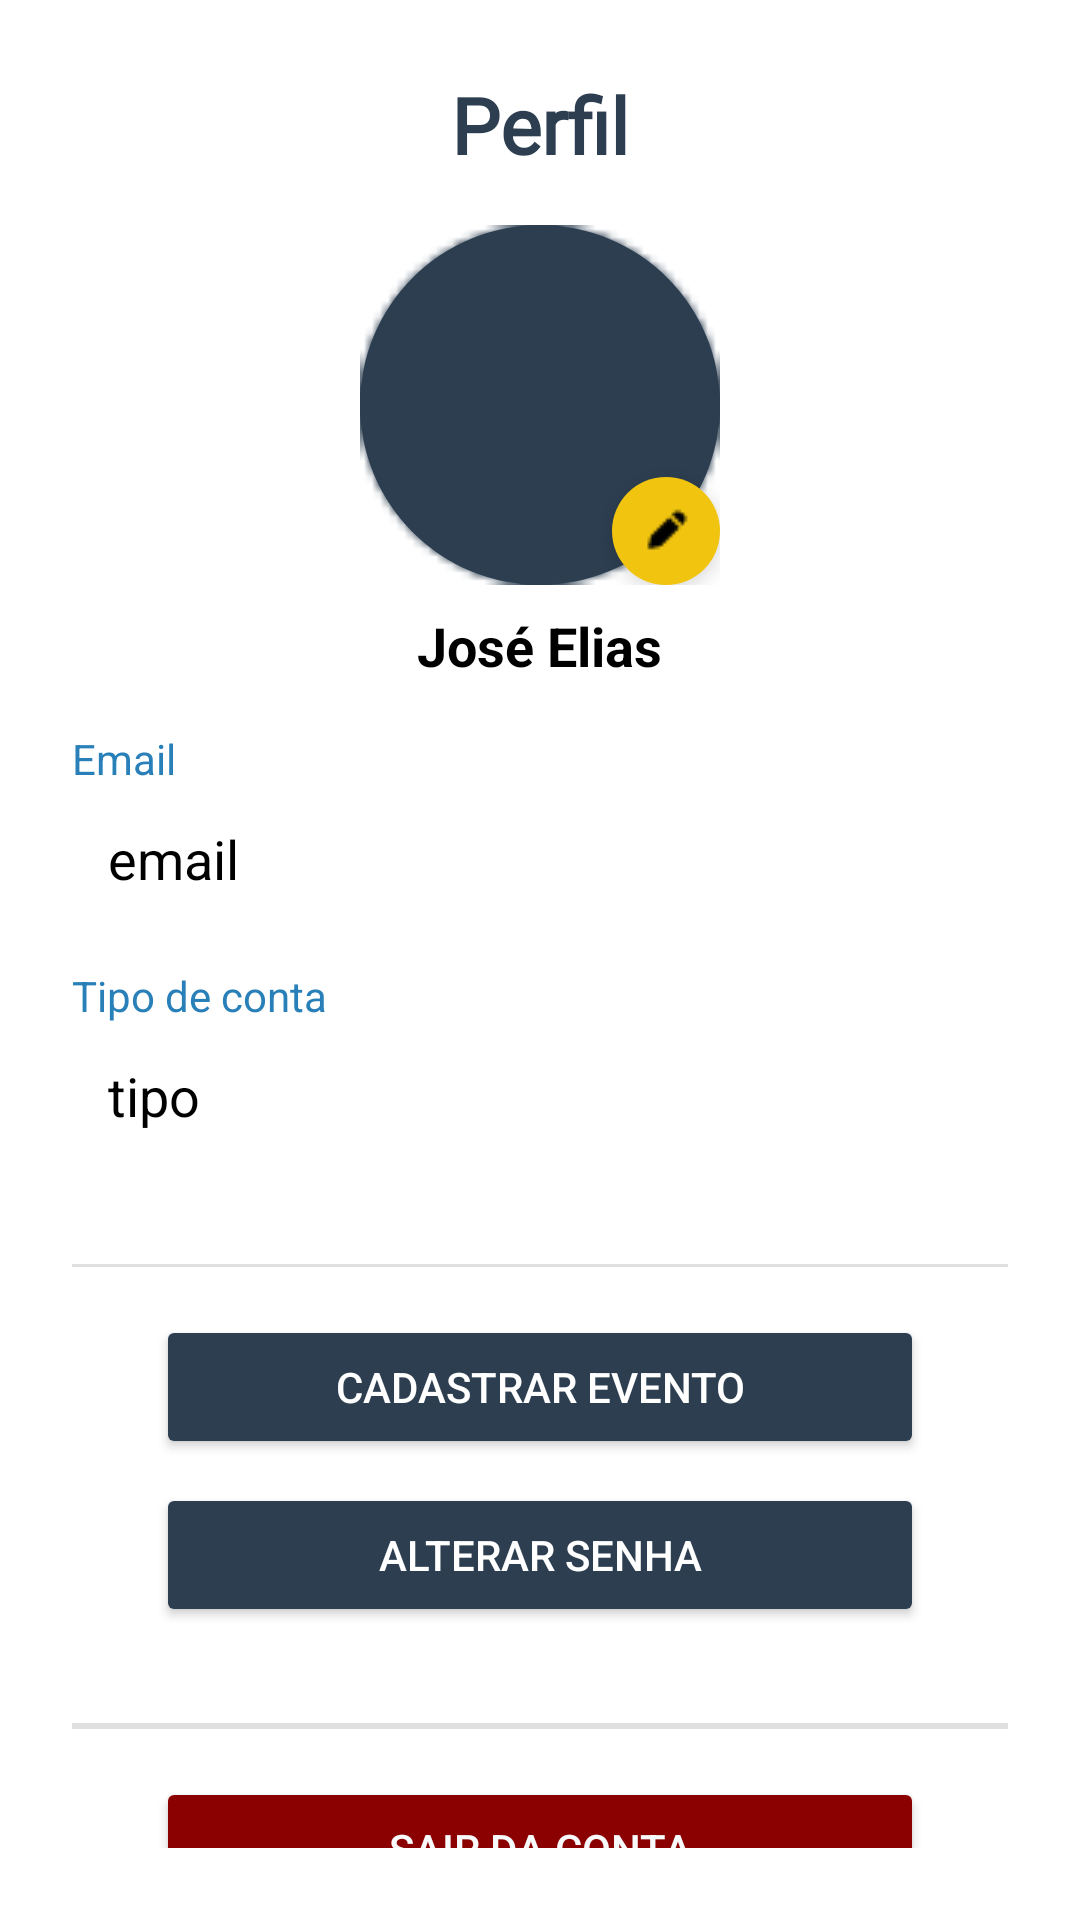

Android layout source for this screen:
<!-- AndroidManifest.xml: application theme Theme.AgendaBotucatu -->
<!-- res/layout/fragment_perfil.xml -->
<?xml version="1.0" encoding="utf-8"?>
<androidx.coordinatorlayout.widget.CoordinatorLayout
    xmlns:android="http://schemas.android.com/apk/res/android"
    xmlns:app="http://schemas.android.com/apk/res-auto"
    xmlns:tools="http://schemas.android.com/tools"
    android:id="@+id/main"
    android:layout_width="match_parent"
    android:layout_height="match_parent"
    android:background="@color/white">

    
    <ScrollView
        android:layout_width="match_parent"
        android:layout_height="match_parent"
        android:layout_above="@id/bottomNavigationView"
        android:padding="24dp"
        android:scrollbars="none">

        <LinearLayout
            android:layout_width="match_parent"
            android:layout_height="wrap_content"
            android:orientation="vertical"
            android:gravity="center_horizontal">

            

            
            <TextView
                android:id="@+id/txtTituloPerfil"
                android:layout_width="wrap_content"
                android:layout_height="wrap_content"
                android:layout_marginBottom="16dp"
                android:text="Perfil"
                android:textAppearance="@style/titulo" />

            <FrameLayout
                android:layout_width="120dp"
                android:layout_height="120dp"
                android:layout_marginBottom="8dp">

                <ImageView
                    android:id="@+id/imgPerfil"
                    android:layout_width="match_parent"
                    android:layout_height="match_parent"
                    android:background="@drawable/circle_background"
                    android:contentDescription="Foto do usuário"
                    android:scaleType="centerCrop"
                    android:src="@drawable/ic_user" />

                
                <ImageButton
                    android:id="@+id/btEditarFoto"
                    android:layout_width="36dp"
                    android:layout_height="36dp"
                    android:layout_gravity="bottom|end"
                    android:background="@drawable/circle_yellow"
                    android:src="@drawable/ic_edit"
                    android:contentDescription="Editar foto"
                    android:elevation="4dp"
                    app:tint="@color/black" />
            </FrameLayout>

            
            <TextView
                android:id="@+id/txtNomeUsuario"
                android:layout_width="wrap_content"
                android:layout_height="wrap_content"
                android:text="José Elias"
                android:textColor="#000000"
                android:textSize="18sp"
                android:textStyle="bold"
                android:layout_marginBottom="16dp" />

            
            <LinearLayout
                android:layout_width="match_parent"
                android:layout_height="wrap_content"
                android:orientation="vertical"
                android:layout_marginBottom="12dp">

                <TextView
                    android:layout_width="wrap_content"
                    android:layout_height="wrap_content"
                    android:text="Email"
                    android:textColor="@color/AZUL_MEDIO"
                    android:textSize="14sp" />

                <EditText
                    android:id="@+id/edEmail"
                    android:layout_width="match_parent"
                    android:layout_height="48dp"
                    android:background="@drawable/edittext_background"
                    android:enabled="false"
                    android:hint="jose.santo@exemplo.com"
                    android:paddingHorizontal="12dp"
                    android:text="email"
                    android:textColor="#000000" />
            </LinearLayout>

            
            <LinearLayout
                android:layout_width="match_parent"
                android:layout_height="wrap_content"
                android:orientation="vertical"
                android:layout_marginBottom="16dp">

                <TextView
                    android:layout_width="wrap_content"
                    android:layout_height="wrap_content"
                    android:text="Tipo de conta"
                    android:textColor="@color/AZUL_MEDIO"
                    android:textSize="14sp" />

                <EditText
                    android:id="@+id/edTipoConta"
                    android:layout_width="match_parent"
                    android:layout_height="48dp"
                    android:background="@drawable/edittext_background"
                    android:enabled="false"
                    android:hint="Moderador"
                    android:paddingHorizontal="12dp"
                    android:text="tipo"
                    android:textColor="#000000" />
            </LinearLayout>

            <View
                android:layout_width="match_parent"
                android:layout_height="1dp"
                android:background="#E0E0E0"
                android:layout_marginVertical="16dp" />

            
            <Button
                android:id="@+id/btnCadastrarEvento"
                android:layout_width="256dp"
                android:layout_height="wrap_content"
                android:text="Cadastrar evento"
                android:textColor="@color/white"
                android:backgroundTint="@color/CINZA_GRAFITE"
                android:layout_marginBottom="8dp" />

            <Button
                android:id="@+id/btnAlterarSenha"
                android:layout_width="256dp"
                android:layout_height="wrap_content"
                android:text="Alterar senha"
                android:textColor="@color/white"
                android:backgroundTint="@color/CINZA_GRAFITE"
                android:layout_marginBottom="16dp" />

            <View
                android:layout_width="match_parent"
                android:layout_height="2dp"
                android:background="#E0E0E0"
                android:layout_marginVertical="16dp" />

            
            <Button
                android:id="@+id/btnSair"
                android:layout_width="256dp"
                android:layout_height="wrap_content"
                android:backgroundTint="@color/VERMELHO_ESCURO"
                android:text="Sair da conta"
                android:textColor="@color/CINZA_CLARO" />

        </LinearLayout>
    </ScrollView>

</androidx.coordinatorlayout.widget.CoordinatorLayout>
<!-- resources referenced by this layout -->
<resources>
  <color name="AZUL_MEDIO">#2980B9</color>
  <color name="CINZA_CLARO">#F8F9FA</color>
  <color name="CINZA_GRAFITE">#2C3E50</color>
  <color name="VERMELHO_ESCURO">#8B0000</color>
  <color name="black">#FF000000</color>
  <color name="white">#FFFFFFFF</color>
  <!-- drawable circle_background (drawable) -->
  <?xml version="1.0" encoding="utf-8"?>
  <shape xmlns:android="http://schemas.android.com/apk/res/android"
      android:shape="oval">
  
      <solid
          android:color="@color/CINZA_GRAFITE"/>
  
  </shape>
  <!-- drawable circle_yellow (drawable) -->
  <shape xmlns:android="http://schemas.android.com/apk/res/android"
      android:shape="oval">
      <solid android:color="#F1C40F"/>
  </shape>
  <!-- drawable ic_edit: png bitmap (drawable, 335 bytes) -->
  <!-- drawable ic_user: png bitmap (drawable, 874 bytes) -->
  <style name="titulo">
          <item name="android:textSize">26sp</item>
          <item name="android:textColor">@color/CINZA_GRAFITE</item>
          <item name="android:fontFamily">@font/poppins_bold</item>
          <item name="android:textStyle">bold</item>
      </style>
  <style name="Theme.AgendaBotucatu" parent="Base.Theme.AgendaBotucatu" />
  <style name="Base.Theme.AgendaBotucatu" parent="Theme.Material3.DayNight.NoActionBar">
          
          
      </style>
</resources>
